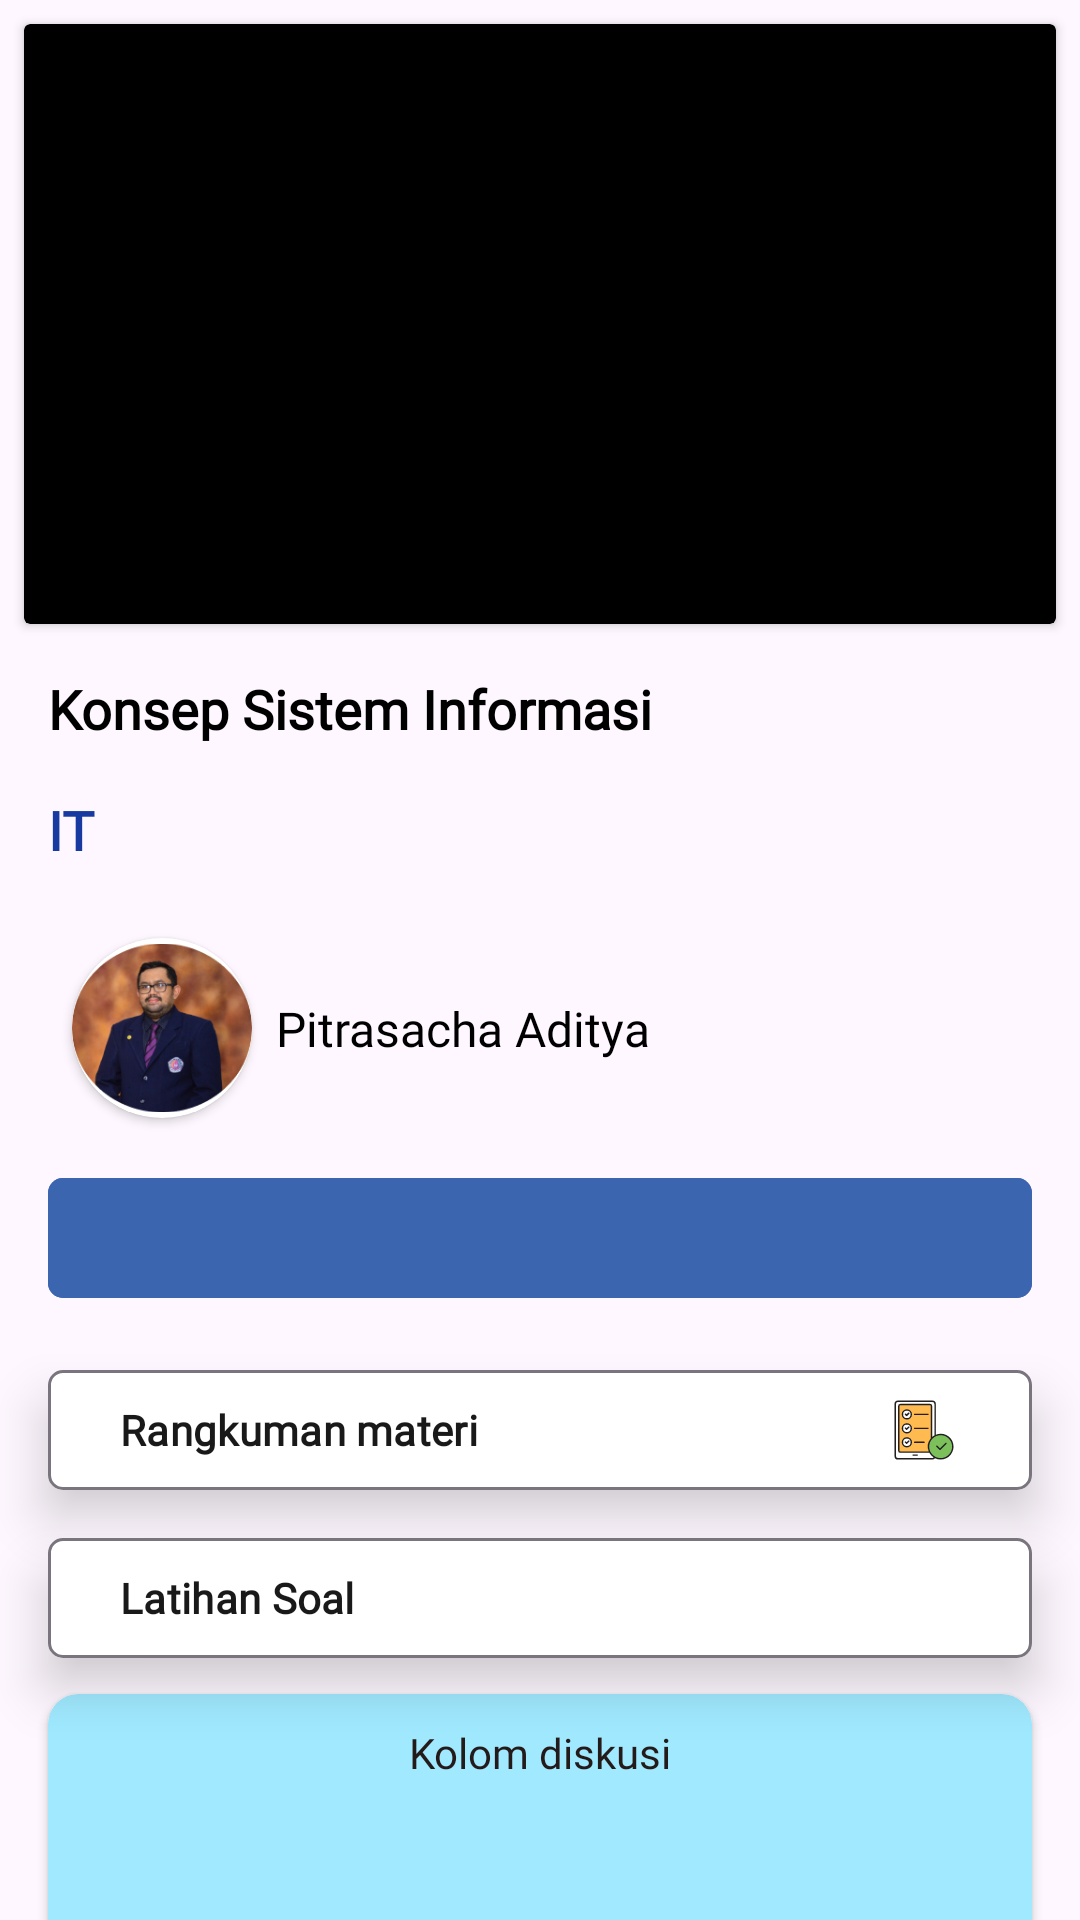

Here is an Android app screen rendered from its layout file. Give the layout XML and the strings, colors and styles it references.
<!-- AndroidManifest.xml: application theme Theme.Testingapl -->
<!-- res/layout/activity_detail.xml -->
<?xml version="1.0" encoding="utf-8"?>
<androidx.core.widget.NestedScrollView
    xmlns:android="http://schemas.android.com/apk/res/android"
    xmlns:app="http://schemas.android.com/apk/res-auto"
    xmlns:tools="http://schemas.android.com/tools"
    android:layout_height="match_parent"
    android:layout_width="match_parent">

    <androidx.constraintlayout.widget.ConstraintLayout


        android:layout_width="match_parent"
        android:layout_height="match_parent"
        tools:context=".detail">

        <androidx.cardview.widget.CardView
            android:id="@+id/cardView12"
            android:layout_width="0dp"
            android:layout_height="200dp"
            android:layout_marginStart="8dp"
            android:layout_marginTop="8dp"
            android:layout_marginEnd="8dp"
            android:backgroundTint="#000"
            app:layout_constraintEnd_toEndOf="parent"
            app:layout_constraintStart_toStartOf="parent"
            app:layout_constraintTop_toTopOf="parent" />

        <TextView
            android:id="@+id/textView28"
            android:layout_width="wrap_content"
            android:layout_height="wrap_content"
            android:layout_marginStart="16dp"
            android:layout_marginTop="16dp"
            android:fontFamily="@font/montserrat_regular"
            android:text="Konsep Sistem Informasi"
            android:textColor="#000"
            android:textSize="18sp"
            android:textStyle="bold"
            app:layout_constraintStart_toStartOf="parent"
            app:layout_constraintTop_toBottomOf="@+id/cardView12" />

        <TextView
            android:id="@+id/textView29"
            android:layout_width="wrap_content"
            android:layout_height="wrap_content"
            android:layout_marginTop="16dp"
            android:fontFamily="@font/montserrat_regular"
            android:text="IT"
            android:textColor="#183AA0"
            android:textSize="18sp"
            android:textStyle="bold"
            app:layout_constraintStart_toStartOf="@+id/textView28"
            app:layout_constraintTop_toBottomOf="@+id/textView28" />

        <androidx.cardview.widget.CardView
            android:id="@+id/cardView15"
            android:layout_width="60dp"
            android:layout_height="60dp"
            android:layout_marginStart="24dp"
            android:layout_marginTop="24dp"
            app:cardCornerRadius="200dp"
            app:layout_constraintStart_toStartOf="parent"
            app:layout_constraintTop_toBottomOf="@+id/textView29">

            <ImageView
                android:layout_width="match_parent"
                android:layout_height="match_parent"
                android:src="@drawable/gr1" />


        </androidx.cardview.widget.CardView>

        <TextView
            android:id="@+id/textView30"
            android:layout_width="wrap_content"
            android:layout_height="wrap_content"
            android:layout_marginStart="8dp"
            android:fontFamily="@font/montserrat_bold"
            android:text="Pitrasacha Aditya"
            android:textColor="#000000"
            android:textSize="16sp"
            app:layout_constraintBottom_toBottomOf="@+id/cardView15"
            app:layout_constraintStart_toEndOf="@+id/cardView15"
            app:layout_constraintTop_toTopOf="@+id/cardView15" />

        <com.google.android.material.button.MaterialButton
            android:id="@+id/but2"
            android:layout_width="match_parent"
            android:layout_height="wrap_content"
            android:layout_centerHorizontal="true"
            android:layout_marginStart="16dp"
            android:layout_marginTop="16dp"
            android:layout_marginEnd="16dp"
            android:backgroundTint="#3C65B0"
            android:elevation="10dp"
            android:fontFamily="@font/montserrat_regular"
            android:gravity="center"
            android:textAllCaps="false"
            android:textColor="#FFFFFF"
            android:textStyle="bold"
            app:cornerRadius="5sp"
            app:elevation="10dp"
            app:icon="@drawable/baseline_bookmark_border_24"
            app:iconGravity="top"
            app:iconPadding="-20dp"
            app:iconSize="24dp"
            app:layout_constraintEnd_toEndOf="parent"
            app:layout_constraintStart_toStartOf="parent"
            app:layout_constraintTop_toBottomOf="@+id/cardView15" />

        <com.google.android.material.button.MaterialButton
            android:id="@+id/but3"
            style="@style/Widget.Material3.Button.OutlinedButton"
            android:layout_width="0dp"
            android:layout_height="wrap_content"
            android:layout_centerHorizontal="true"
            android:layout_marginStart="16dp"
            android:layout_marginTop="16dp"
            android:layout_marginEnd="16dp"
            android:backgroundTint="#fff"
            android:elevation="10dp"
            android:fontFamily="@font/montserrat_regular"
            android:gravity="start|center"
            android:text="Rangkuman materi"
            android:textAllCaps="false"
            android:textStyle="bold"
            app:cornerRadius="5sp"
            app:elevation="10dp"
            app:icon="@drawable/checklist_check_list_list_svgrepo_com"
            app:iconGravity="end"
            app:iconSize="24dp"
            app:iconTint="@null"
            app:layout_constraintEnd_toEndOf="parent"
            app:layout_constraintStart_toStartOf="parent"
            app:layout_constraintTop_toBottomOf="@+id/but2" />

        <com.google.android.material.button.MaterialButton
            android:id="@+id/but4"
            style="@style/Widget.Material3.Button.OutlinedButton"
            android:layout_width="0dp"
            android:layout_height="wrap_content"
            android:layout_centerHorizontal="true"
            android:layout_marginStart="16dp"
            android:layout_marginTop="8dp"
            android:layout_marginEnd="16dp"
            android:backgroundTint="#fff"
            android:elevation="10dp"
            android:fontFamily="@font/montserrat_regular"
            android:gravity="start|center"
            android:text="Latihan Soal"
            android:textAllCaps="false"
            android:textStyle="bold"
            app:cornerRadius="5sp"
            app:elevation="10dp"
            app:icon="@drawable/list"
            app:iconGravity="end"
            app:iconSize="24dp"
            app:iconTint="@null"
            app:layout_constraintEnd_toEndOf="parent"
            app:layout_constraintStart_toStartOf="parent"
            app:layout_constraintTop_toBottomOf="@+id/but3" />

        <androidx.cardview.widget.CardView
            android:layout_width="0dp"
            android:layout_height="250dp"
            android:layout_marginStart="16dp"
            android:layout_marginTop="8dp"
            android:layout_marginEnd="16dp"
            android:backgroundTint="#A0E9FF"
            app:cardCornerRadius="10dp"
            app:layout_constraintBottom_toBottomOf="parent"
            app:layout_constraintEnd_toEndOf="parent"
            app:layout_constraintStart_toStartOf="parent"
            app:layout_constraintTop_toBottomOf="@+id/but4">

            <TextView
                android:layout_width="match_parent"
                android:layout_height="wrap_content"
                android:layout_marginTop="10dp"
                android:fontFamily="@font/montserrat_bold"
                android:gravity="center"
                android:text="Kolom diskusi"
                android:textColor="#241A1A" />


        </androidx.cardview.widget.CardView>

    </androidx.constraintlayout.widget.ConstraintLayout>
</androidx.core.widget.NestedScrollView>
<!-- resources referenced by this layout -->
<resources>
  <!-- drawable checklist_check_list_list_svgrepo_com: vector/xml drawable (drawable, 3496 chars, omitted) -->
  <!-- drawable gr1: jpg bitmap (drawable, 37771 bytes) -->
  <style name="Theme.Testingapl" parent="Base.Theme.Testingapl" />
  <style name="Base.Theme.Testingapl" parent="Theme.Material3.DayNight.NoActionBar">
          
           <item name="colorPrimary">#191919</item>
      </style>
</resources>
